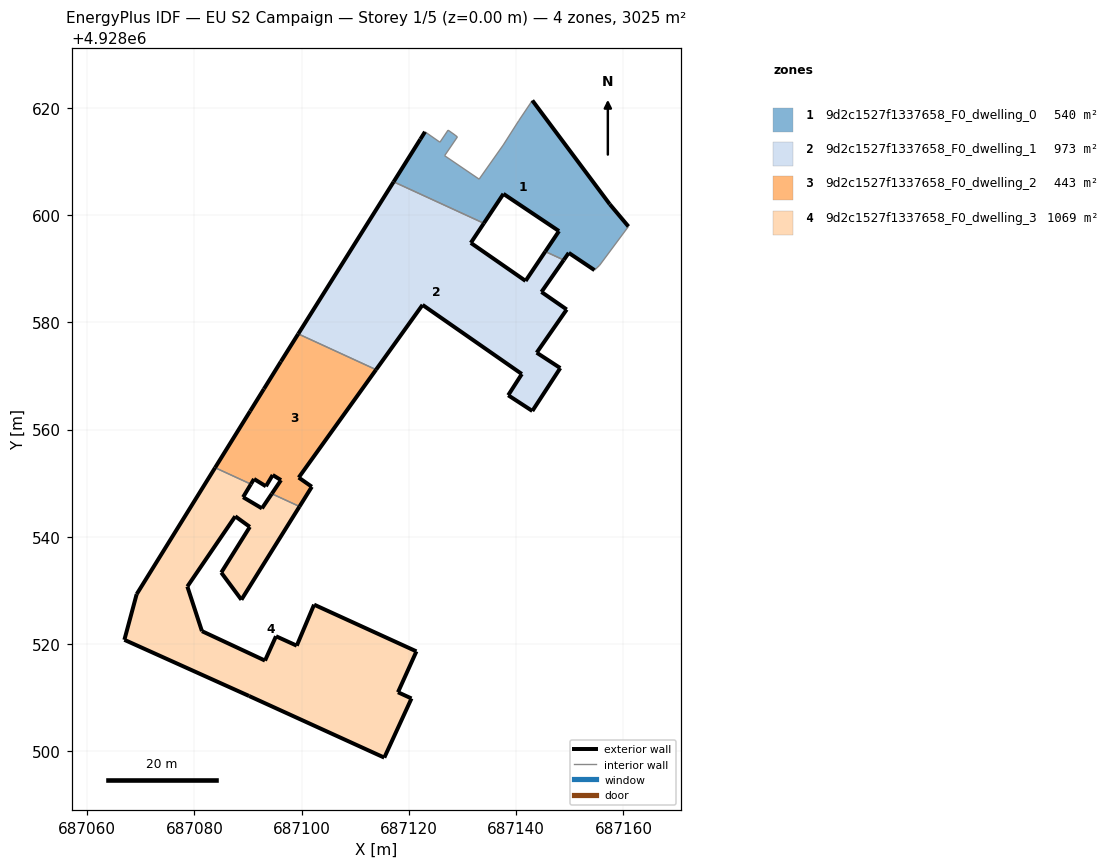
=== STOREY PLAN SPEC (per zone: floor XY polygon, exterior-wall plan segments, windows/doors) ===
zone 1: 9d2c1527f1337658_F0_dwelling_0  (540.1 m²)
  floor: (687155.56, 4928590.65) (687160.93, 4928597.88) (687157.45, 4928602.02) (687143.01, 4928621.37) (687140.46, 4928617.58) (687137.58, 4928613.06) (687133.09, 4928606.70) (687126.66, 4928611.07) (687129.04, 4928614.56) (687128.60, 4928614.92) (687127.30, 4928615.84) (687125.79, 4928613.58) (687123.00, 4928615.53) (687122.13, 4928614.15) (687117.15, 4928606.20) (687133.97, 4928598.47) (687137.62, 4928603.96) (687147.98, 4928597.02) (687145.43, 4928593.20) (687148.87, 4928591.62) (687149.80, 4928592.96) (687154.60, 4928589.74)
  exterior wall: (687143.01, 4928621.37) – (687157.45, 4928602.02)  [24.1 m]
  exterior wall: (687157.45, 4928602.02) – (687160.93, 4928597.88)  [5.4 m]
  exterior wall: (687154.60, 4928589.74) – (687149.80, 4928592.96)  [5.8 m]
  exterior wall: (687149.80, 4928592.96) – (687148.87, 4928591.62)  [1.6 m]
  exterior wall: (687145.43, 4928593.20) – (687147.98, 4928597.02)  [4.6 m]
  exterior wall: (687147.98, 4928597.02) – (687137.62, 4928603.96)  [12.5 m]
  exterior wall: (687137.62, 4928603.96) – (687133.97, 4928598.47)  [6.6 m]
  exterior wall: (687117.15, 4928606.20) – (687122.13, 4928614.15)  [9.4 m]
  exterior wall: (687122.13, 4928614.15) – (687123.00, 4928615.53)  [1.6 m]
  interior walls: 13
zone 2: 9d2c1527f1337658_F0_dwelling_1  (972.6 m²)
  floor: (687143.01, 4928563.48) (687148.22, 4928571.48) (687143.82, 4928574.35) (687149.42, 4928582.40) (687144.71, 4928585.67) (687148.87, 4928591.62) (687145.43, 4928593.20) (687141.75, 4928587.73) (687131.54, 4928594.82) (687133.97, 4928598.47) (687117.15, 4928606.20) (687099.37, 4928577.85) (687113.88, 4928571.18) (687122.54, 4928583.26) (687141.05, 4928570.37) (687138.51, 4928566.41)
  exterior wall: (687131.54, 4928594.82) – (687141.75, 4928587.73)  [12.4 m]
  exterior wall: (687141.75, 4928587.73) – (687145.43, 4928593.20)  [6.6 m]
  exterior wall: (687148.87, 4928591.62) – (687144.71, 4928585.67)  [7.3 m]
  exterior wall: (687144.71, 4928585.67) – (687149.42, 4928582.40)  [5.7 m]
  exterior wall: (687149.42, 4928582.40) – (687143.82, 4928574.35)  [9.8 m]
  exterior wall: (687143.82, 4928574.35) – (687148.22, 4928571.48)  [5.3 m]
  exterior wall: (687148.22, 4928571.48) – (687143.01, 4928563.48)  [9.5 m]
  exterior wall: (687143.01, 4928563.48) – (687138.51, 4928566.41)  [5.4 m]
  exterior wall: (687138.51, 4928566.41) – (687141.05, 4928570.37)  [4.7 m]
  exterior wall: (687141.05, 4928570.37) – (687122.54, 4928583.26)  [22.6 m]
  exterior wall: (687122.54, 4928583.26) – (687113.88, 4928571.18)  [14.9 m]
  exterior wall: (687099.37, 4928577.85) – (687117.15, 4928606.20)  [33.5 m]
  exterior wall: (687133.97, 4928598.47) – (687131.54, 4928594.82)  [4.4 m]
  interior walls: 3
zone 3: 9d2c1527f1337658_F0_dwelling_2  (443.5 m²)
  floor: (687101.90, 4928549.35) (687099.45, 4928551.06) (687113.88, 4928571.18) (687099.37, 4928577.85) (687096.12, 4928572.68) (687092.96, 4928567.58) (687090.40, 4928563.45) (687083.87, 4928552.90) (687090.54, 4928549.83) (687091.12, 4928550.80) (687093.34, 4928549.44) (687094.60, 4928551.54) (687096.15, 4928550.59) (687094.44, 4928548.04) (687099.61, 4928545.67)
  exterior wall: (687096.12, 4928572.68) – (687099.37, 4928577.85)  [6.1 m]
  exterior wall: (687113.88, 4928571.18) – (687099.45, 4928551.06)  [24.8 m]
  exterior wall: (687099.45, 4928551.06) – (687101.90, 4928549.35)  [3.0 m]
  exterior wall: (687101.90, 4928549.35) – (687099.61, 4928545.67)  [4.3 m]
  exterior wall: (687094.44, 4928548.04) – (687096.15, 4928550.59)  [3.1 m]
  exterior wall: (687096.15, 4928550.59) – (687094.60, 4928551.54)  [1.8 m]
  exterior wall: (687094.60, 4928551.54) – (687093.34, 4928549.44)  [2.4 m]
  exterior wall: (687093.34, 4928549.44) – (687091.12, 4928550.80)  [2.6 m]
  exterior wall: (687091.12, 4928550.80) – (687090.54, 4928549.83)  [1.1 m]
  exterior wall: (687083.87, 4928552.90) – (687090.40, 4928563.45)  [12.4 m]
  exterior wall: (687090.40, 4928563.45) – (687092.96, 4928567.58)  [4.9 m]
  exterior wall: (687092.96, 4928567.58) – (687096.12, 4928572.68)  [6.0 m]
  interior walls: 3
zone 4: 9d2c1527f1337658_F0_dwelling_3  (1069.3 m²)
  floor: (687115.41, 4928498.85) (687120.48, 4928509.88) (687117.96, 4928511.04) (687121.40, 4928518.66) (687102.32, 4928527.37) (687099.09, 4928519.72) (687095.22, 4928521.48) (687093.17, 4928516.94) (687081.41, 4928522.43) (687078.69, 4928530.75) (687087.62, 4928543.84) (687090.34, 4928541.87) (687085.01, 4928533.35) (687088.77, 4928528.29) (687099.61, 4928545.67) (687094.44, 4928548.04) (687092.60, 4928545.32) (687089.08, 4928547.41) (687090.54, 4928549.83) (687083.87, 4928552.90) (687069.24, 4928529.32) (687066.95, 4928520.81) (687090.20, 4928510.34)
  exterior wall: (687095.22, 4928521.48) – (687099.09, 4928519.72)  [4.3 m]
  exterior wall: (687099.09, 4928519.72) – (687102.32, 4928527.37)  [8.3 m]
  exterior wall: (687102.32, 4928527.37) – (687121.40, 4928518.66)  [21.0 m]
  exterior wall: (687121.40, 4928518.66) – (687117.96, 4928511.04)  [8.4 m]
  exterior wall: (687117.96, 4928511.04) – (687120.48, 4928509.88)  [2.8 m]
  exterior wall: (687120.48, 4928509.88) – (687115.41, 4928498.85)  [12.1 m]
  exterior wall: (687115.41, 4928498.85) – (687090.20, 4928510.34)  [27.7 m]
  exterior wall: (687090.20, 4928510.34) – (687066.95, 4928520.81)  [25.5 m]
  exterior wall: (687066.95, 4928520.81) – (687069.24, 4928529.32)  [8.8 m]
  exterior wall: (687069.24, 4928529.32) – (687083.87, 4928552.90)  [27.8 m]
  exterior wall: (687090.54, 4928549.83) – (687089.08, 4928547.41)  [2.8 m]
  exterior wall: (687089.08, 4928547.41) – (687092.60, 4928545.32)  [4.1 m]
  exterior wall: (687092.60, 4928545.32) – (687094.44, 4928548.04)  [3.3 m]
  exterior wall: (687099.61, 4928545.67) – (687088.77, 4928528.29)  [20.5 m]
  exterior wall: (687088.77, 4928528.29) – (687085.01, 4928533.35)  [6.3 m]
  exterior wall: (687085.01, 4928533.35) – (687090.34, 4928541.87)  [10.0 m]
  exterior wall: (687090.34, 4928541.87) – (687087.62, 4928543.84)  [3.4 m]
  exterior wall: (687087.62, 4928543.84) – (687078.69, 4928530.75)  [15.8 m]
  exterior wall: (687078.69, 4928530.75) – (687081.41, 4928522.43)  [8.8 m]
  exterior wall: (687081.41, 4928522.43) – (687093.17, 4928516.94)  [13.0 m]
  exterior wall: (687093.17, 4928516.94) – (687095.22, 4928521.48)  [5.0 m]
  interior walls: 2

=== DERIVED (storey summary) ===
Building: EU S2 Campaign
Storey: 1 of 5  (floor level z = 0.00 m)
Storey gross floor area: 3025.5 m²
Zones on this storey: 4
  - 9d2c1527f1337658_F0_dwelling_0: floor 540.1 m²; exterior wall 71.6 m (214.9 m²); WWR 0.0%
  - 9d2c1527f1337658_F0_dwelling_1: floor 972.6 m²; exterior wall 142.0 m (425.9 m²); WWR 0.0%
  - 9d2c1527f1337658_F0_dwelling_2: floor 443.5 m²; exterior wall 72.5 m (217.5 m²); WWR 0.0%
  - 9d2c1527f1337658_F0_dwelling_3: floor 1069.3 m²; exterior wall 239.5 m (718.6 m²); WWR 0.0%
Zone adjacency (shared interzone walls):
  - 9d2c1527f1337658_F0_dwelling_0 ↔ 9d2c1527f1337658_F0_dwelling_1
  - 9d2c1527f1337658_F0_dwelling_1 ↔ 9d2c1527f1337658_F0_dwelling_2
  - 9d2c1527f1337658_F0_dwelling_2 ↔ 9d2c1527f1337658_F0_dwelling_3